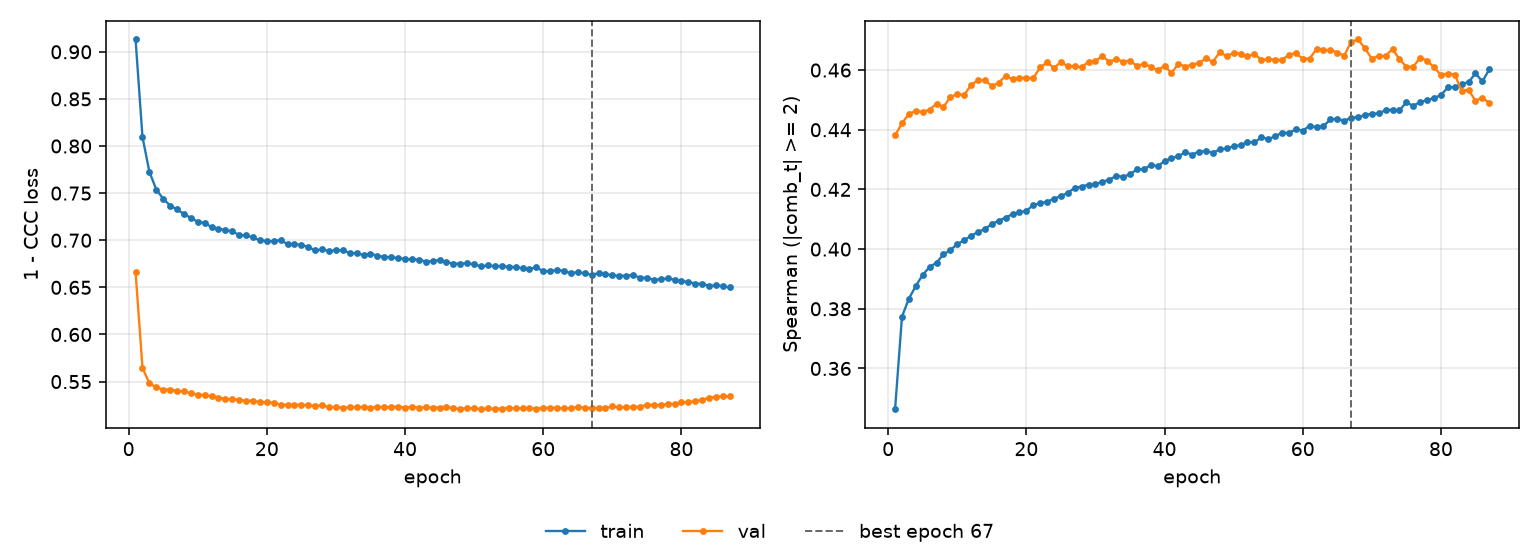

Values plotted in this chart, from the file beside it:
epoch, tr_loss, vl_loss, tr_sp, vl_sp, is_best
1, 0.913, 0.6662, 0.3463, 0.4381, False
2, 0.8096, 0.5647, 0.3774, 0.4421, False
3, 0.7726, 0.548, 0.3834, 0.4453, False
4, 0.7538, 0.5439, 0.3876, 0.4463, False
5, 0.7439, 0.5415, 0.3914, 0.4459, False
6, 0.7368, 0.5416, 0.394, 0.4467, False
7, 0.7327, 0.5402, 0.3955, 0.4488, False
8, 0.7279, 0.5396, 0.3982, 0.4476, False
9, 0.7237, 0.5377, 0.3997, 0.451, False
10, 0.7196, 0.536, 0.4016, 0.4519, False
11, 0.7182, 0.5357, 0.403, 0.4516, False
12, 0.714, 0.5346, 0.4045, 0.455, False
13, 0.712, 0.533, 0.4057, 0.4566, False
14, 0.711, 0.5316, 0.4067, 0.4566, False
15, 0.7093, 0.5311, 0.4084, 0.4546, False
16, 0.7056, 0.5307, 0.4095, 0.4558, False
17, 0.7051, 0.5296, 0.4105, 0.4581, False
18, 0.703, 0.5298, 0.4117, 0.4568, False
19, 0.6999, 0.5283, 0.4123, 0.4574, False
20, 0.6992, 0.5279, 0.4128, 0.4574, False
21, 0.6989, 0.5277, 0.4147, 0.4573, False
22, 0.7002, 0.5255, 0.4154, 0.4609, False
23, 0.6958, 0.5251, 0.4158, 0.4626, False
24, 0.6958, 0.5254, 0.4169, 0.4607, False
25, 0.695, 0.5253, 0.4177, 0.4627, False
26, 0.693, 0.525, 0.4189, 0.4613, False
27, 0.6891, 0.5241, 0.4205, 0.4613, False
28, 0.6903, 0.5248, 0.421, 0.4609, False
29, 0.6885, 0.523, 0.4216, 0.4628, False
30, 0.6895, 0.523, 0.4217, 0.463, False
31, 0.6893, 0.5223, 0.4226, 0.4648, False
32, 0.6865, 0.5227, 0.4232, 0.4627, False
33, 0.6862, 0.5227, 0.4246, 0.4638, False
34, 0.6842, 0.5232, 0.4243, 0.4628, False
35, 0.6857, 0.5223, 0.425, 0.4632, False
36, 0.6836, 0.5232, 0.4268, 0.4613, False
37, 0.6822, 0.5228, 0.4268, 0.4622, False
38, 0.682, 0.5228, 0.4282, 0.4611, False
39, 0.681, 0.5234, 0.4278, 0.4599, False
40, 0.6801, 0.5225, 0.4295, 0.4614, False
41, 0.6796, 0.523, 0.4305, 0.459, False
42, 0.6795, 0.5223, 0.4311, 0.4621, False
43, 0.6772, 0.5227, 0.4324, 0.4612, False
44, 0.6778, 0.5224, 0.4317, 0.4618, False
45, 0.6791, 0.5225, 0.4327, 0.4624, False
46, 0.677, 0.5228, 0.4328, 0.4639, False
47, 0.6751, 0.5219, 0.4323, 0.4628, False
48, 0.6752, 0.5208, 0.4334, 0.466, False
49, 0.6755, 0.522, 0.4337, 0.4646, False
50, 0.6745, 0.5216, 0.4344, 0.4658, False
51, 0.6722, 0.5207, 0.4349, 0.4655, False
52, 0.6733, 0.5217, 0.4359, 0.4645, False
53, 0.6723, 0.521, 0.4357, 0.4654, False
54, 0.6729, 0.5214, 0.4374, 0.4634, False
55, 0.6716, 0.5223, 0.4369, 0.4636, False
56, 0.6716, 0.5216, 0.4377, 0.4635, False
57, 0.6702, 0.5218, 0.439, 0.4634, False
58, 0.6698, 0.5218, 0.4389, 0.4651, False
59, 0.6711, 0.5211, 0.4401, 0.4656, False
60, 0.6671, 0.5222, 0.4397, 0.4638, False
... 27 more rows
